pico-8 play session: no input (idle), after a click and taps of 🅾, ❎, 🅾+❎, 🅾 in the second before t = 0

[t = 1 s] idle ~1s (no d-pad/buttons)
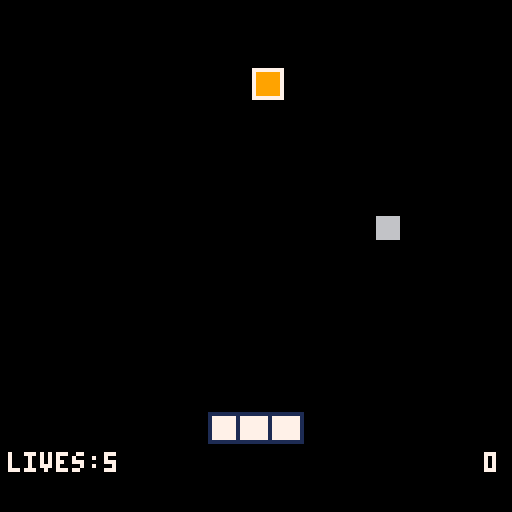
[t = 2 s] idle ~2s (no d-pad/buttons)
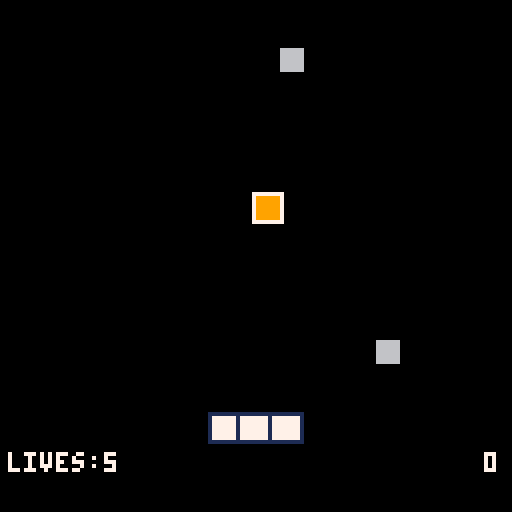
[t = 4 s] idle ~4s (no d-pad/buttons)
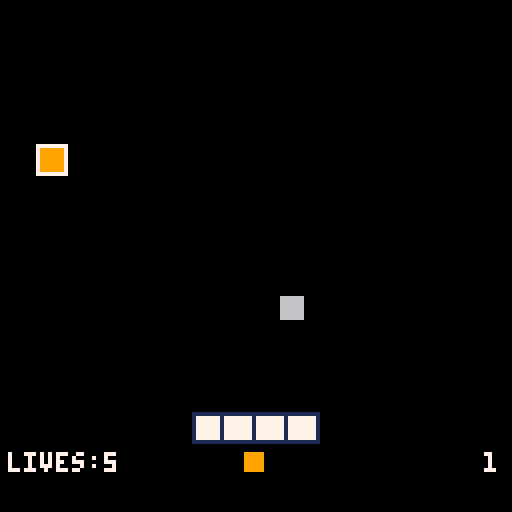
[t = 6 s] idle ~6s (no d-pad/buttons)
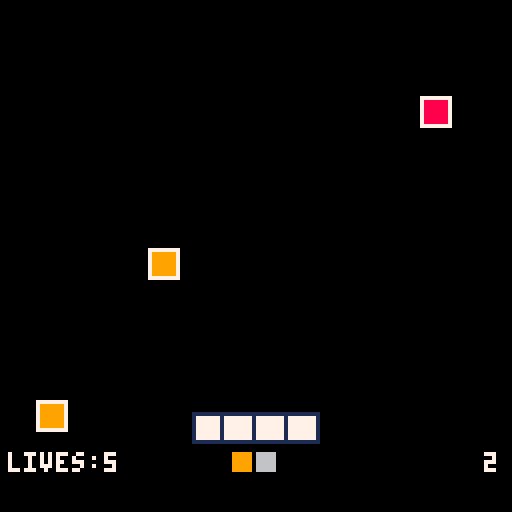
[t = 8 s] idle ~8s (no d-pad/buttons)
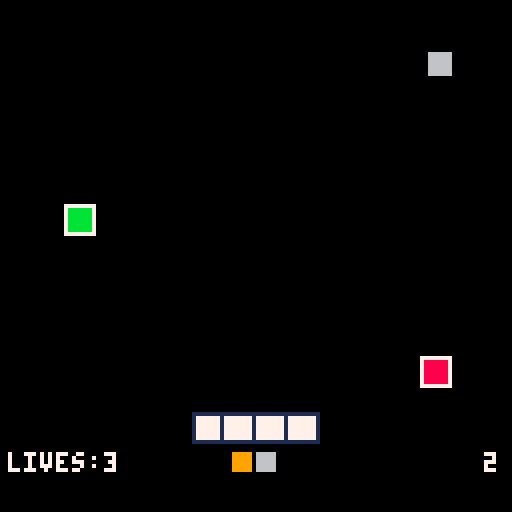

pico-8 cartridge
version 42
__lua__
-- 3: 3 falling -- phase 6: visuals & sound polish

colc={6,12,8,9,11}
colsc={1,2,-2,1,4}
catch_sfx={0,1,4,2,3}
combo_sfx={5,6,7,8,9}

function any_btnp()
  for i=0,5 do
    if btnp(i) then return true end
  end
  return false
end

function trigger_combo(c)
  if c==1 then score+=5
  elseif c==2 then score+=10
  elseif c==3 then score+=25
  elseif c==4 then lives=5 pseg=min(5,pseg+1)
  elseif c==5 then lives=min(5,lives+1) end
  flash_c=colc[c]
  flash_t=15
  sfx(combo_sfx[c])
end

function rnd_col()
  local r=flr(rnd(100))
  if r<40 then return 1
  elseif r<65 then return 2
  elseif r<80 then return 3
  elseif r<95 then return 4
  else return 5 end
end

function ditem(it)
  local fill=colc[it.c]
  local bord=it.c==1 and 0 or 7
  rectfill(it.x,it.y,it.x+7,it.y+7,fill)
  rect(it.x,it.y,it.x+7,it.y+7,bord)
end

function paddle_w()
  if pseg<=0 then return 4 end
  return pseg*8
end

function dpaddle()
  rectfill(px,py,px+pw-1,py+7,7)
  rect(px,py,px+pw-1,py+7,1)
  for i=1,pseg-1 do
    local lx=px+i*8-1
    line(lx,py,lx,py+7,1)
  end
end

function draw_hud()
  print("lives:"..lives,2,113,7)
  local n=#last3
  local iw=6
  local startx=64-n*iw/2
  for i=1,n do
    local c=colc[last3[i]]
    rectfill(startx+(i-1)*iw,113,startx+(i-1)*iw+4,117,c)
  end
  local sc=tostr(max(0,score))
  print(sc,125-#sc*4,113,7)
end

function draw_title()
  cls(0)
  for i=0,4 do
    rect(i,i,127-i,127-i,colc[i+1])
  end
  print("3 falling",38,54,7)
  if blink_t<15 then
    print("press any button",22,70,7)
  end
end

function draw_end()
  cls(0)
  if won then
    print("you survived",28,40,11)
  else
    print("game over",44,40,8)
  end
  print("score:"..max(0,score),34,60,7)
  print("caught:"..caught_ct,34,70,7)
  print("missed:"..missed_ct,34,80,7)
  if blink_t<15 then
    print("press any button",22,100,7)
  end
end

function new_game()
  py=103
  pseg=3
  pw=paddle_w()
  pmid=64
  px=pmid-pw/2
  spawn_t=1
  itms={}
  lives=5
  score=0
  won=false
  t=0
  last3={}
  flash_t=0
  flash_c=0
  caught_ct=0
  missed_ct=0
  gs=1
end

function _init()
  pspd=3
  base_spd=1
  blink_t=0
  gs=0
end

function _update()
  blink_t=(blink_t+1)%30

  if gs==0 then
    if any_btnp() then new_game() end
    return
  end
  if gs==2 then
    if any_btnp() then gs=0 end
    return
  end

  if flash_t>0 then
    flash_t-=1
    return
  end

  t+=1
  if t>=2700 then
    t=2700
    won=true
    gs=2
    sfx(11)
    return
  end
  spd=base_spd+base_spd*(t/2700)

  pw=paddle_w()
  if btn(0) then pmid=max(pw/2,pmid-pspd) end
  if btn(1) then pmid=min(128-pw/2,pmid+pspd) end
  px=pmid-pw/2

  spawn_t-=1
  if spawn_t<=0 then
    spawn_t=36
    add(itms,{x=flr(rnd(121)),y=0,c=rnd_col()})
  end

  for i=#itms,1,-1 do
    local it=itms[i]
    it.y+=spd
    local caught=false
    if it.y+7>=py and it.y<=py+7 then
      if it.x+7>=px and it.x<=px+pw-1 then
        caught=true
      end
    end
    if caught then
      caught_ct+=1
      sfx(catch_sfx[it.c])
      score+=colsc[it.c]
      if it.c==3 then pseg=max(0,pseg-1)
      elseif it.c==4 then pseg=min(5,pseg+1) lives=min(5,lives+1) end
      add(last3,it.c)
      if #last3>3 then deli(last3,1) end
      if #last3==3 and last3[1]==last3[2] and last3[2]==last3[3] then
        trigger_combo(it.c)
        last3={}
      end
      del(itms,it)
    elseif it.y>py+7 then
      missed_ct+=1
      lives-=1
      if lives<=0 then
        lives=0
        gs=2
        sfx(10)
      end
      del(itms,it)
    end
  end
end

function _draw()
  if gs==0 then draw_title() return end
  if gs==2 then draw_end() return end

  if flash_t>0 then
    cls(flash_c)
    local txtcol=flash_c==6 and 0 or 7
    print("combo",54,60,txtcol)
    return
  end
  cls(0)
  for it in all(itms) do ditem(it) end
  dpaddle()
  draw_hud()
end
